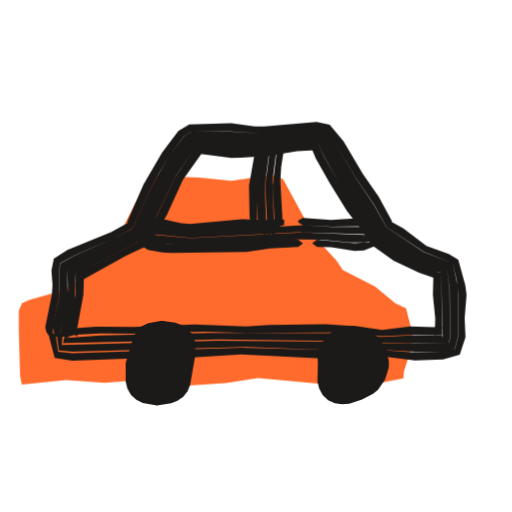
t = 0.00 s
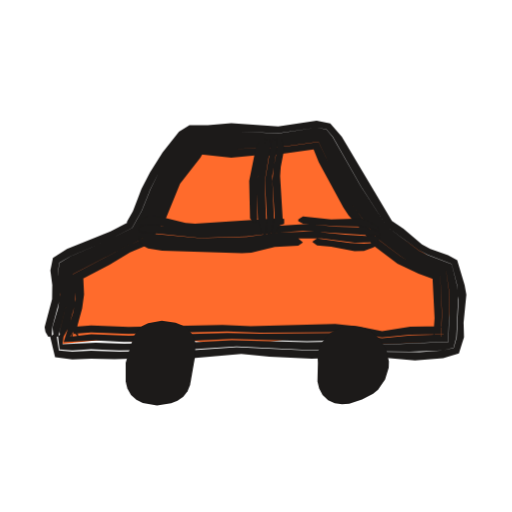
t = 0.53 s
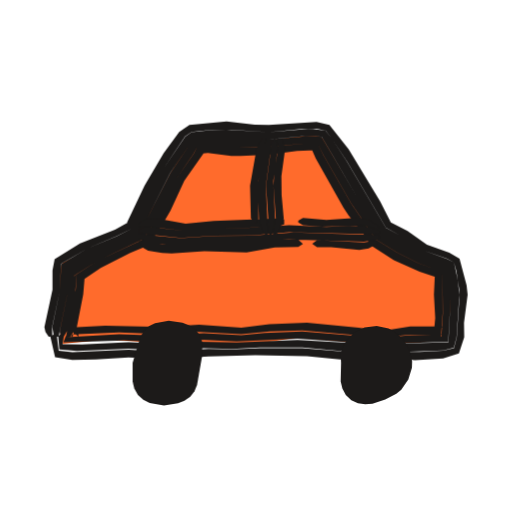
t = 1.04 s
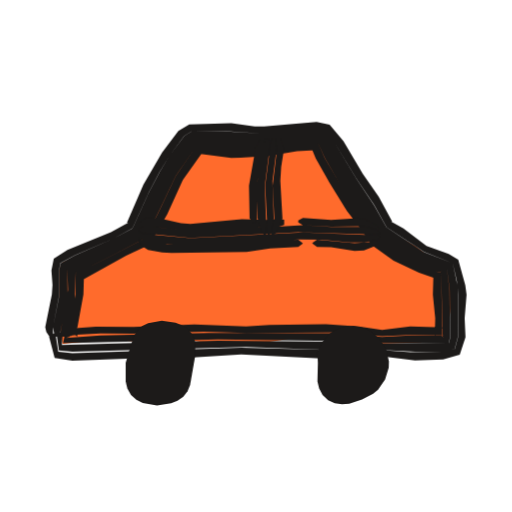
t = 1.50 s
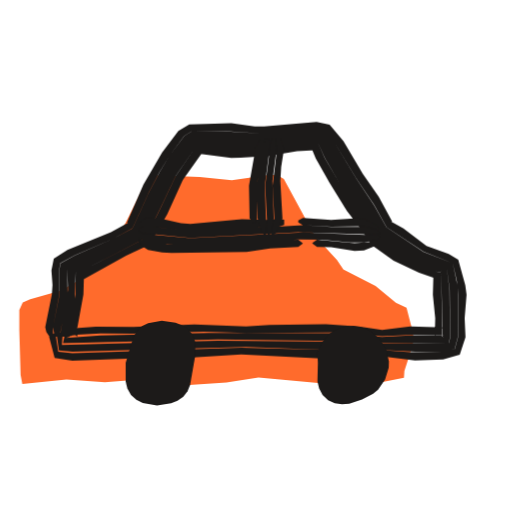
t = 2.09 s
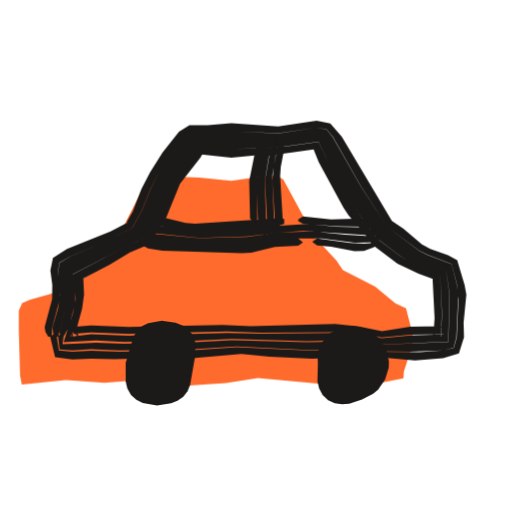
t = 2.57 s

The animated SVG that drew these frames (rendered in a browser with its animation timeline set to each time). Animation: 3 CSS @keyframes rules; one cycle of 3.04 s, repeats indefinitely.

<svg xmlns="http://www.w3.org/2000/svg" width="24" height="24" viewBox="0 0 24 24"><style>svg{--ai-spin:60deg}.ai-fill{animation:ai-fill 2600ms infinite}@keyframes ai-fill{0%,82%,100%{transform:translate(-1.9px,1.9px)}14%,70%{transform:translate(0,0)}}.ai-f1,.ai-f2{opacity:0}.ai-frame{animation:ai-boil 660ms steps(1,end) infinite}.ai-f1{animation-delay:-440ms}.ai-f2{animation-delay:-220ms}@keyframes ai-boil{0%{opacity:1}33.33%,100%{opacity:0}}.ai-target{transform-box:view-box;transform-origin:12px 12px;animation:ai-move 2600ms ease-in-out infinite}.ai-n1{animation-delay:70ms}.ai-n2{animation-delay:140ms}.ai-n3{animation-delay:210ms}@keyframes ai-move{0%,23.08%{transform:none}32.08%{transform:translateX(2px)}43.08%,100%{transform:none}}@media (prefers-reduced-motion:reduce){*{animation:none!important}}</style><g class="ai-fill"><path d="M2.92 16.13l-.08-.43-.06-2.1 0-.94 .16-.36 .35-.15 1.45-.41 1.53-.89 1.02-1.35 1.51-2.97 .3-.19 2.14 .08 1.5 .16 1.8-.26 .34 .02 .3 .18 1.45 2.67 1.04 1.12 .3 .45 1.51 .77 .95 .79 .5 .23 .3 1.16 .03 .3-.04 .3-.39 1.2-.02 .32-1.12 .23-1.8 .06-.6 0-3.3-.3-1.5 .23-2.1 .15-1.8-.3-1.8 .14-1.8-.13-1.5 .16z" fill="#FF6B2C"/></g><g fill="#1C1A19"><g class="ai-frame ai-f0"><path d="M2.49 15.78l-.01-.44 .3-1.54-.01-1.11 .05-.35 .69-.38 1.82-.79 .88-.47 .75-1.66 .51-.97 .46-.75 .7-.95 .34-.21 1.65-.01 1.76 .11 2.45-.23 .44 .09 .27 .33 1.14 1.88 .86 1.28 .58 1.04 1.74 1.15 1.36 .54 .19 .81 .08 .66-.02 1.99-.15 .56-.55 .13-1.54 .02-1.1-.08-.88 .01-.22 .14 0 .09 .22 .11 .88-.05 1.32 .16 1.32-.04 .78-.23 .27-.81-.04-.9 .09-1.1-.06-.44-.33-1.2-.45-.27-1.04-.37-1.08-.82-.57-.32 .04-.01-.63-1.16-.75-1.08-.9-1.52-.65-.78-.61-.13-2.46 .22-.44-.01-1.1-.15-1.97 .06-.51 .31-.76 1-.88 1.52-.77 1.78 .06 0-.81 .44-2.04 .83-.64 .41-.11 .55 .05 .69-.03 .44-.31 1.54 .05 .22 .15 .22zM16.37 16.51l-.22-.08-4.84-.13-7.92 .25-.66-.07-.11-.7 .1-.22-.09 0-.33 .22 .26 1 .83 .13 2.86-.11 2.42-.02 2.64-.17 3.96 .2 .88-.01 .22-.08zM2.79 15.78l.38-1.98-.02-1.21 3.28-1.6 .42-.75 1.07-2.17 1.01-1.46 .16-.1 3.29 .12 2.43-.26 .27 .04 1.14 1.95 1.65 2.57 1.65 1.08 .6 .27 .82 .25 .14 1.06 .02 2.2-.04 .29-3.15 .02-2.2-.08-5.5-.05-7.31 .2 .03-.39 .38-.66-.08 0-.56 .66 .09 .64 .63 .06 8.14-.22 3.52 .13 3.08 .02 1.32 .08 1.32-.01 .54-.13 .15-.55 .02-1.99-.04-.44-.22-1.03-1.37-.53-1.74-1.16-.58-1.03-.85-1.28-1.14-1.89-.27-.33-.44-.09-2.45 .24-1.76-.11-1.64 0-.34 .21-.71 .95-.45 .75-.52 .98-.75 1.66-.88 .47-1.82 .79-.68 .38-.05 .34 .01 1.11-.31 1.54 .09 .44zM3.02 15.78l.15-.22 .08-.22 .25-1.32 .05-1.3-.09 .1-.03 .08 3.21-1.64 .2-.24 .54-.98 .86-1.8 .96-1.39 1.64 .13 1.32 0 1.98-.25 .76-.03 .34 .72 .66 1.14 1.74 2.63 .97 .68 .77 .43 1.02 .41 .22 .06 .06-.06 .07 3.07 .06 .03-.04-.07-1.32-.03-1.54 .08-2.42-.17-5.72-.01-5.06 .11-1.62 .12 .18-.06 .24-.66-.11 0-.38 .66-.07 .31 7.26-.18 5.5 .07 2.2 .1 3.14-.01 .04-.28-.02-2.2-.13-1.06-.82-.25-.6-.27-1.65-1.08-1.65-2.57-1.14-1.95-.27-.04-2.43 .26-3.29-.12-.16 .1-1.01 1.46-1.07 2.17-.42 .75-3.28 1.6 .04 .99-.35 1.98 .05 .22zM3.33 15.78l.3-.44 .28-1.54 .03-1.06-.16 .32-.19 .21 2.32-1.29 .95-.44 .29-.32 .69-1.18 .73-1.61 .9-1.26 .03-.08-.19 .11 1.53 .2 .44-.01 1.32-.08 1.32-.22 .86-.05-.07-.05-.08 .03 .17 .41 .65 1.15 .81 1.31 .68 .87 .46 .71 1.05 .75 1.19 .56 .84 .29-.16-.35-.03 1.09 .11 1.1-.02 .87 .39-.43-1.54-.05-1.32 .16-1.1-.16-1.54-.1-2.64 .03-1.1 .07-2.42-.09-2.86 .12-1.76-.02-1.1 .08-.11 .11 .34 .28 .02-.22-.05-.22-.04 0-.14 .22-.06 .22-.22-.01 .48-.08 1.1-.06 1.54 .01 3.3-.09 1.98 .05 3.96-.02 2.42 .18 1.54-.07 1.32 .03 .03 .08-.07-.02-.05-3.07-.06 .07-.22-.07-1.02-.41-.77-.43-.97-.68-1.74-2.63-.67-1.14-.33-.72-.76 .04-1.98 .24-1.32 0-1.64-.13-.96 1.4-.85 1.79-.55 .98-.19 .24-3.22 1.64 .03-.08 .09-.1-.01 1.08-.41 1.98z"/><path d="M6.5 10.62l.66 0 1.76 .22 2.2-.16 1.54-.03 .44-.04 .22-.07 0-.24-.22-.03-.66 .04-1.1-.04-2.42 .23-.44-.04-.88-.2-.66-.05-.22 .09-.22 .18zM13.98 10.42l.22 .13 1.32 .07 1.54-.02 .74 .2-.08-.21-.66-.33-.44-.02-1.1 .07-1.32-.1-.22 .12zM6.5 10.85l.22 .08 2.2 .22 5.06-.27 3.82 .12 0-.11-.08-.08-.66-.17-1.54 0-1.32-.08-1.76 .1-1.32 .01-2.2 .17-1.98-.24-.22 .03-.22 .12zM6.5 11.16l.44 .16 .66 .1 1.1 .06 2.86-.07 2.42-.19 1.1 .02 1.32 .12 .66 0 .66-.12 .08-.06 0-.1-.08-.04-3.52-.14-5.28 .26-2.42-.22zM6.5 11.34l.22 .24 .22 .13 .66 .12 .44 .02 3.52-.04 1.1-.17 1.32-.07 .22-.16-.22-.18-1.1 .04-1.32 .13-2.42 .07-1.32-.03-1.1-.2-.22 .02zM14.64 11.41l.22 .16 .66 .02 1.1 .17 .44-.02 .44-.18 .22-.14 0-.1-1.1 .08-1.76-.16-.22 .15z"/><path d="M12.93 6.5l.06 .44-.21 1.76 .08 1.54-.14 .76 .12 0 .13-.1 .27-.66-.1-1.76 .04-.66 .14-.88-.15-.44zM12.78 6.5l-.09 .22-.26 1.98 .12 2.3 .09 0 .08-.1 .11-.66-.06-1.76 .2-1.54-.02-.22-.11-.22zM12.54 6.5l-.16 .22-.07 .22-.27 1.76 .04 1.54 .19 .66 .1 .1 .09 0 .03-.1-.08-2.2 .26-1.98-.07-.22zM12.24 6.5l-.26 .44-.31 1.76 .03 1.54 .2 .22 .08 0 .07-.22 .02-1.76 .35-1.98z"/><path d="M5.89 17.01l0 .87 .08 .33 .17 .3 .25 .23 .3 .15 .67 .12 .66-.11 .3-.11 .27-.19 .2-.26 .12-.29 .24-1.38 0-.64-.11-.32-.21-.26-.28-.19-.32-.13-.65-.09-.64 .11-.29 .14-.23 .23-.16 .26-.24 .79z" class="ai-target"/><path d="M14.9 17.01l-.02 .87 .08 .33 .16 .31 .26 .24 .31 .14 .34 .05 .34-.03 .6-.19 .52-.27 .23-.19 .33-.48 .17-.55 .01-.29-.12-.56-.3-.49-.43-.37-.25-.13-.56-.12-.57 .07-.51 .26-.38 .42-.23 .51z" class="ai-target ai-n1"/></g><g class="ai-frame ai-f1"><path d="M2.45 15.78l-.01-.44 .37-1.76 .05-1.21 1.23-.73 1.42-.59 .7-.35 .8-1.63 .64-1.15 1.02-1.52 .31-.22 .98-.1 .88 0 1.76 .11 1.54-.15 .69-.01 .44 .09 .26 .34 .73 1.1 1.83 3.11 .67 .36 1.12 .72 1.05 .36 .35 .19 .11 .4 .14 .89 0 .44-.12 1.77-.13 .52-.51 .12-1.1 .06-2.42 0-.22 .13 0 .09 .22 .11 .88-.06 1.32 .11 1.32-.08 .74-.23 .25-.76-.01-.68 .17-1.32-.05-.44-.33-1.24-.48-.29-1.05-.37-.91-.65-.78-.4-.5-.98-1.48-2.45-.9-1.14-.6-.14-2.24 .15-.66-.02-1.32-.15-1.74 .16-.48 .33-.73 1-.89 1.51-.83 1.75 .05-.01-.61 .34-1.64 .64-1.19 .74-.1 .53 0 .9-.38 1.76 .05 .22 .15 .22zM16.37 16.57l-.22-.09-1.98-.16-1.98 0-1.32 .06-1.1-.02-2.2 .13-1.54-.1-2.64 .12-.64-.07-.08-.66 .11-.22-.09 0-.33 .22 .22 .96 .81 .13 1.1-.02 1.54-.1 1.76 .09 1.98-.13 2.2-.06 2.42 .04 1.54 .16 .22 0 .22-.08zM2.75 15.78l.44-2.2 .04-.66-.04-.3 1.05-.63 2.19-1.01 .46-.72 1.09-2.16 .99-1.45 .13-.12 .86-.07 2.42 .1 1.76-.17 .67-.01 .27 .04 1.7 2.89 1.07 1.64 1.89 1.1 1.26 .44 .13 1.32-.11 2.23-3.33 .11-3.74-.22-2.86 .12-1.76-.04-1.54 .11-1.76-.08-2.2 .1-.9-.01 .06-.35 .38-.66-.08 0-.56 .66 .05 .6 .83 .07 2.42-.11 1.54 .09 1.98-.11 1.32 .03 1.32-.07 1.98 0 1.76 .17 3.3 .04 1.54-.07 .5-.12 .13-.5 .13-1.99-.07-.66-.18-.85-.36-.18-1.04-.37-1.12-.71-.67-.36-1.84-3.12-.72-1.1-.27-.33-.68-.1-1.98 .17-1.98-.12-.66 .01-.98 .1-.3 .22-1.03 1.51-.64 1.15-.8 1.63-.7 .36-1.42 .58-1.22 .74-.06 1.2-.36 1.76 .08 .44zM2.98 15.78l.23-.44 .31-1.54 .08-1.07-.1 .12-.05 .08 1.13-.71 2.06-.97 .2-.23 .48-.77 .88-1.78 .87-1.27 .18-.32-.05-.01 .76-.06 1.1 .1 1.32-.01 2.2-.2 .31 .01 .24 .51 1.32 2.29 1.17 1.71 1.01 .62 .98 .5 1.04 .37 .09-.04 .02 2.02-.07 1.09 .09-.01-.01-.09-1.54 .03-1.32 .13-3.74-.31-1.76 .07-1.1 .11-1.76-.09-1.98 .11-1.98-.07-2.48 .14 .22-.02 .24-.66-.11 0-.39 .66-.1 .27 2.84-.09 1.76 .08 1.98-.11 1.54 .07 2.86-.12 3.74 .25 3.32-.11 .12-2.21-.13-1.32-1.26-.44-1.89-1.1-1.07-1.64-1.71-2.89-.49-.05-2.2 .19-2.42-.1-.86 .08-.13 .11-.98 1.46-1.1 2.15-.46 .72-2.19 1.01-1.05 .63 .04 .3-.04 .66-.39 1.98 .05 .22zM3.29 15.78l.31-.44 .3-1.54 .09-1.06-.17 .35-.21 .22 1.11-.75 1.38-.7 .76-.32 .29-.32 .51-.78 .33-.57 .65-1.4 .89-1.27 .01-.08-.24 .1 .44-.05 1.1 .14 .44 0 1.32-.06 1.32-.18 .86-.03-.07-.04-.09 .02 .18 .41 1.3 2.3 .24 .37 .7 .86 .33 .53 1.09 .7 1.21 .54 .84 .28-.12-.29-.05 1.09 .06 1.1-.08 .86 .2-.28 .25-.19-1.54 0-1.32 .21-1.1-.15-2.42-.24-1.76 .08-1.32 .16-1.98-.14-1.76 .11-2.64-.07-1.54 .09-.08 .11 .37 .32-.02-.44-.19 .22-.07 .22-.25-.05 .24-.06 2.2-.09 1.98 .08 1.76-.1 1.98 .1 1.32-.12 1.54-.05 3.74 .33 1.32-.13 1.54-.02 0 .08-.1 .03 .08-1.09-.01-2.02-.09 .04-1.05-.37-.98-.5-1.01-.62-1.16-1.7-1.32-2.29-.24-.52-.31-.01-2.2 .21-1.32 0-1.1-.1-.76 .06 .05 .01-.17 .32-.88 1.27-.88 1.78-.47 .77-.21 .24-2.06 .96-1.13 .72 .05-.09 .1-.12-.05 .85-.46 2.2z"/><path d="M6.5 10.66l.66-.01 1.54 .18 1.32-.11 2.42-.07 .66-.06 .22-.07 0-.24-.22-.04-3.08 .11-1.32 .14-1.1-.2-.66-.04-.22 .09-.22 .18zM13.98 10.43l.22 .13 .88 .06 1.98-.05 .74 .22-.08-.22-.44-.25-.44-.12-1.54 .11-1.1-.09-.22 .12zM6.5 10.89l.22 .08 1.76 .18 1.54-.1 1.76-.02 1.76-.15 4.26 .11 0-.11-.08-.09-.66-.19-.44-.02-1.32 .06-1.76-.08-1.32 .1-2.2 .06-1.32 .11-1.76-.19-.22 .03-.22 .12zM6.5 11.2l.44 .16 1.32 .14 1.54-.09 1.76 .02 1.32-.18 .66-.03 3.52 .11 .66-.11 .08-.06 0-.1-.08-.04-3.96-.13-1.98 .16-1.76 .01-1.54 .1-1.98-.18zM6.5 11.38l.22 .24 .22 .13 .66 .11 .44 .02 1.54-.11 1.98 .06 1.32-.23 1.1-.03 .22-.14-.22-.2-.22-.01-.88 .02-1.32 .18-1.76-.02-1.54 .08-.66-.04-.88-.16-.22 .02zM14.64 11.43l.22 .16 .66 0 1.32 .12 .44-.07 .44-.24 0-.1-.22-.01-.44 .07-2.2-.1-.22 .16z"/><path d="M12.99 6.5l.05 .44-.18 1.1-.04 .66 .11 1.54-.13 .76 .12 0 .12-.1 .26-.66-.1-1.1-.01-.88 .18-1.32-.14-.44zM12.84 6.5l-.1 .22-.27 1.98 .16 2.3 .09 0 .07-.1 .1-.66-.08-1.76 .21-1.54-.01-.22-.12-.22zM12.6 6.5l-.17 .22-.07 .22-.28 1.76 .06 1.54 .2 .66 .1 .1 .09 0 .03-.1-.1-2.2 .27-1.98-.07-.22zM12.3 6.5l-.27 .44-.31 1.76 .04 1.54 .2 .22 .08 0 .07-.22 0-1.76 .37-1.98z"/><path d="M5.89 17.01l0 .87 .08 .33 .17 .3 .25 .23 .3 .15 .67 .12 .66-.11 .3-.11 .27-.19 .2-.26 .12-.29 .24-1.38 0-.64-.11-.32-.21-.26-.28-.19-.32-.13-.65-.09-.64 .11-.29 .14-.23 .23-.16 .26-.24 .79z" class="ai-target"/><path d="M14.9 17.01l-.02 .87 .08 .33 .16 .31 .26 .24 .31 .14 .34 .05 .34-.03 .6-.19 .52-.27 .23-.19 .33-.48 .17-.55 .01-.29-.12-.56-.3-.49-.43-.37-.25-.13-.56-.12-.57 .07-.51 .26-.38 .42-.23 .51z" class="ai-target ai-n1"/></g><g class="ai-frame ai-f2"><path d="M2.42 15.78l.03-.44 .35-1.32 .02-.44-.1-.89 .06-.38 .51-.29 1.82-.79 1.08-.55 .45-.81 .41-1.02 .4-.79 1.22-1.66 .32-.21 2.07-.03 1.98 .08 1.79-.26 .47 .08 .3 .35 1.31 2.3 1.23 1.91 1.5 1.12 .4 .2 1.13 .43 .26 1 .06 .66-.08 1.77-.14 .51-.5 .12-1.1 .08-2.42-.03-.22 .12 0 .09 .22 .13 .88-.04 1.32 .11 1.32-.1 .74-.22 .24-.76-.02-.68 .13-1.32-.08-.44-.35-1.17-.43-.24-.83-.29-.39-.21-.87-.74-.54-.36-2.35-3.95-.54-.62-.64-.13-1.8 .26-2.2-.15-1.1 .1-.86 0-.49 .3-.77 .98-.59 .93-.4 .78-.4 1.04-.3 .53 .06-.01-.81 .43-2.04 .82-.66 .42-.12 .58 .09 .69-.01 .66-.35 1.32 .04 .22 .13 .22zM16.37 16.48l-.22-.09-1.76 .04-3.3-.16-2.2 .16-3.3 .05-1.32-.04-.88 .05-.63-.06-.1-.65 .1-.22-.09 0-.32 .22 .23 .96 .81 .11 .88-.04 1.1 .03 1.54-.05 1.98 .01 2.42-.21 1.32 .13 1.98 .09 1.54-.05 .22-.07zM2.73 15.78l.45-1.76 .02-.44-.09-1.02 3.3-1.6 .58-.89 .8-1.82 1.17-1.61 .14-.09 3.94 .04 1.77-.27 .3 .04 .18 .25 1.5 2.69 1.1 1.6 1.61 1.15 .6 .28 .79 .23 .19 1.25-.06 2.22-3.11 .13-1.76-.16-1.76 .04-3.52-.1-1.98 .11-3.08 .06-1.32-.05-1.56 .07 .05-.35 .36-.66-.08 0-.54 .66 .07 .6 .6 .05 .88-.06 1.32 .05 3.3-.04 2.2-.14 3.3 .16 1.76-.03 1.1 .09 1.98 .03 1.54-.07 .49-.12 .13-.5 .09-1.99-.06-.44-.25-.99-1.14-.43-.39-.2-1.5-1.13-1.24-1.91-1.31-2.29-.29-.35-.47-.09-1.79 .27-1.98-.09-2.07 .04-.32 .2-1.22 1.66-.39 .79-.41 1.03-.45 .8-1.09 .55-1.81 .79-.51 .3-.06 .37 .09 1.11-.1 .66-.26 .88 .05 .44zM2.95 15.78l.27-.44 .3-1.1 .03-.88-.05-.64-.08 .07-.01 .06 2.55-1.32 .66-.29 .21-.23 .59-.95 .69-1.64 .94-1.23 .16-.3 1.63 .09 1.98-.05 2.11-.29 .55 1.15 .97 1.72 1.21 1.65 1.13 .86 .37 .23 1.01 .45 .42 .13 .04-.09 .09 1.95-.04 1.09 .09-.02 0-.08-1.54 .04-1.32 .13-1.98-.25-3.74 .04-1.54-.04-4.62 .13-1.76-.07-1.16 .14 .21-.02 .22-.66-.11 0-.37 .66-.08 .26 1.51-.08 1.32 .07 3.08-.05 1.98-.09 3.52 .1 1.54-.03 1.98 .18 3.1-.12 .06-2.21-.18-1.25-.79-.23-.6-.28-1.61-1.15-1.1-1.6-1.5-2.69-.18-.25-.3-.03-1.77 .26-3.94-.04-.14 .09-1.17 1.61-.8 1.82-.58 .9-3.3 1.59 .09 1.02-.02 .44-.39 1.54 .04 .22zM3.27 15.78l.34-.44 .24-.88 .09-.66-.05-1.06-.32 .49 1.57-.82 .95-.58 .75-.31 .29-.31 .64-.96 .67-1.64 .96-1.23 .14-.26-.22 .11 1.52 .16 1.1-.1 .66 .01 2.18-.31-.03-.05-.06 .04 .25 .62 1.16 2.13 .24 .37 .74 .83 .34 .51 1.21 .92 .99 .47 .83 .3-.19-.4 .11 2.18-.06 .86 .21-.29 .25-.19-1.54 .02-1.32 .21-1.1-.22-1.1-.12-3.96 .11-1.32-.06-4.4 .1-1.76-.08-.88 .08-.08 .12 .36 .33-.04-.44-.18 .22-.06 .22-.23-.06 .23-.07 .88-.07 1.76 .07 4.62-.11 1.54 .05 3.74-.02 1.98 .25 1.32-.13 1.54-.03-.01 .09-.09 .03 .04-1.09-.08-1.95-.04 .09-.42-.13-1.01-.45-.38-.23-1.12-.85-1.21-1.66-.97-1.72-.55-1.14-2.11 .29-1.98 .04-1.63-.09-.16 .3-.94 1.23-.69 1.64-.59 .95-.2 .23-.67 .29-2.55 1.33 .01-.07 .08-.07 .05 1.3-.13 .66-.36 1.1z"/><path d="M6.5 10.57l.88-.01 1.32 .23 .66 .04 2.64-.13 1.1-.13 .22-.07 0-.24-.22-.03-3.96 .26-.44-.04-1.1-.27-.44-.03-.22 0-.22 .1-.22 .18zM13.98 10.37l.22 .12 1.54 .11 1.32 .03 .74 .23-.08-.23-.66-.34-.44-.04-1.1 .03-1.32-.13-.22 .13zM6.5 10.8l.22 .08 2.64 .27 2.2-.07 1.54-.19 1.1-.07 3.6 .24 0-.11-.08-.09-.66-.2-1.32-.04-1.32-.12-5.06 .33-.66-.04-.88-.17-.66-.07-.44 .03-.22 .12zM6.5 11.11l.44 .15 .44 .06 2.2 .17 1.98-.02 1.32-.23 1.1-.07 1.1 .01 1.54 .2 .66-.02 .44-.07 .08-.06 0-.1-.08-.04-1.54-.09-1.54-.15-1.54 .05-1.54 .2-2.2 .06-2.86-.27zM6.5 11.29l.22 .24 .22 .12 .66 .1 3.74 .12 .44-.03 1.1-.26 1.1-.06 .22-.16-.22-.18-.22 0-.88 .05-1.32 .23-1.98 .02-1.98-.15-.88-.14-.22 .02zM14.64 11.34l.22 .16 .66 .06 1.1 .21 .44-.01 .44-.16 .22-.13 0-.1-.66 .05-.66-.03-1.54-.21-.22 .15z"/><path d="M12.97 6.5l.03 .44-.17 .88-.06 .66 .11 1.76-.16 .76 .12 0 .13-.1 .28-.66-.12-1.98 .03-.44 .17-.88-.13-.44zM12.82 6.5l-.1 .22-.3 1.76 .13 2.52 .09 0 .08-.1 .12-.66-.08-1.98 .22-1.32 0-.22-.11-.22zM12.58 6.5l-.18 .22-.07 .22-.22 1.1-.08 .66 .06 1.54 .18 .66 .1 .1 .09 0 .03-.1-.08-2.42 .29-1.76-.07-.22zM12.27 6.5l-.28 .44-.31 1.54 .04 1.76 .19 .22 .08 0 .07-.22-.02-1.54 .04-.44 .37-1.76z"/><path d="M5.89 17.01l0 .87 .08 .33 .17 .3 .25 .23 .3 .15 .67 .12 .66-.11 .3-.11 .27-.19 .2-.26 .12-.29 .24-1.38 0-.64-.11-.32-.21-.26-.28-.19-.32-.13-.65-.09-.64 .11-.29 .14-.23 .23-.16 .26-.24 .79z" class="ai-target"/><path d="M14.9 17.01l-.02 .87 .08 .33 .16 .31 .26 .24 .31 .14 .34 .05 .34-.03 .6-.19 .52-.27 .23-.19 .33-.48 .17-.55 .01-.29-.12-.56-.3-.49-.43-.37-.25-.13-.56-.12-.57 .07-.51 .26-.38 .42-.23 .51z" class="ai-target ai-n1"/></g></g></svg>
